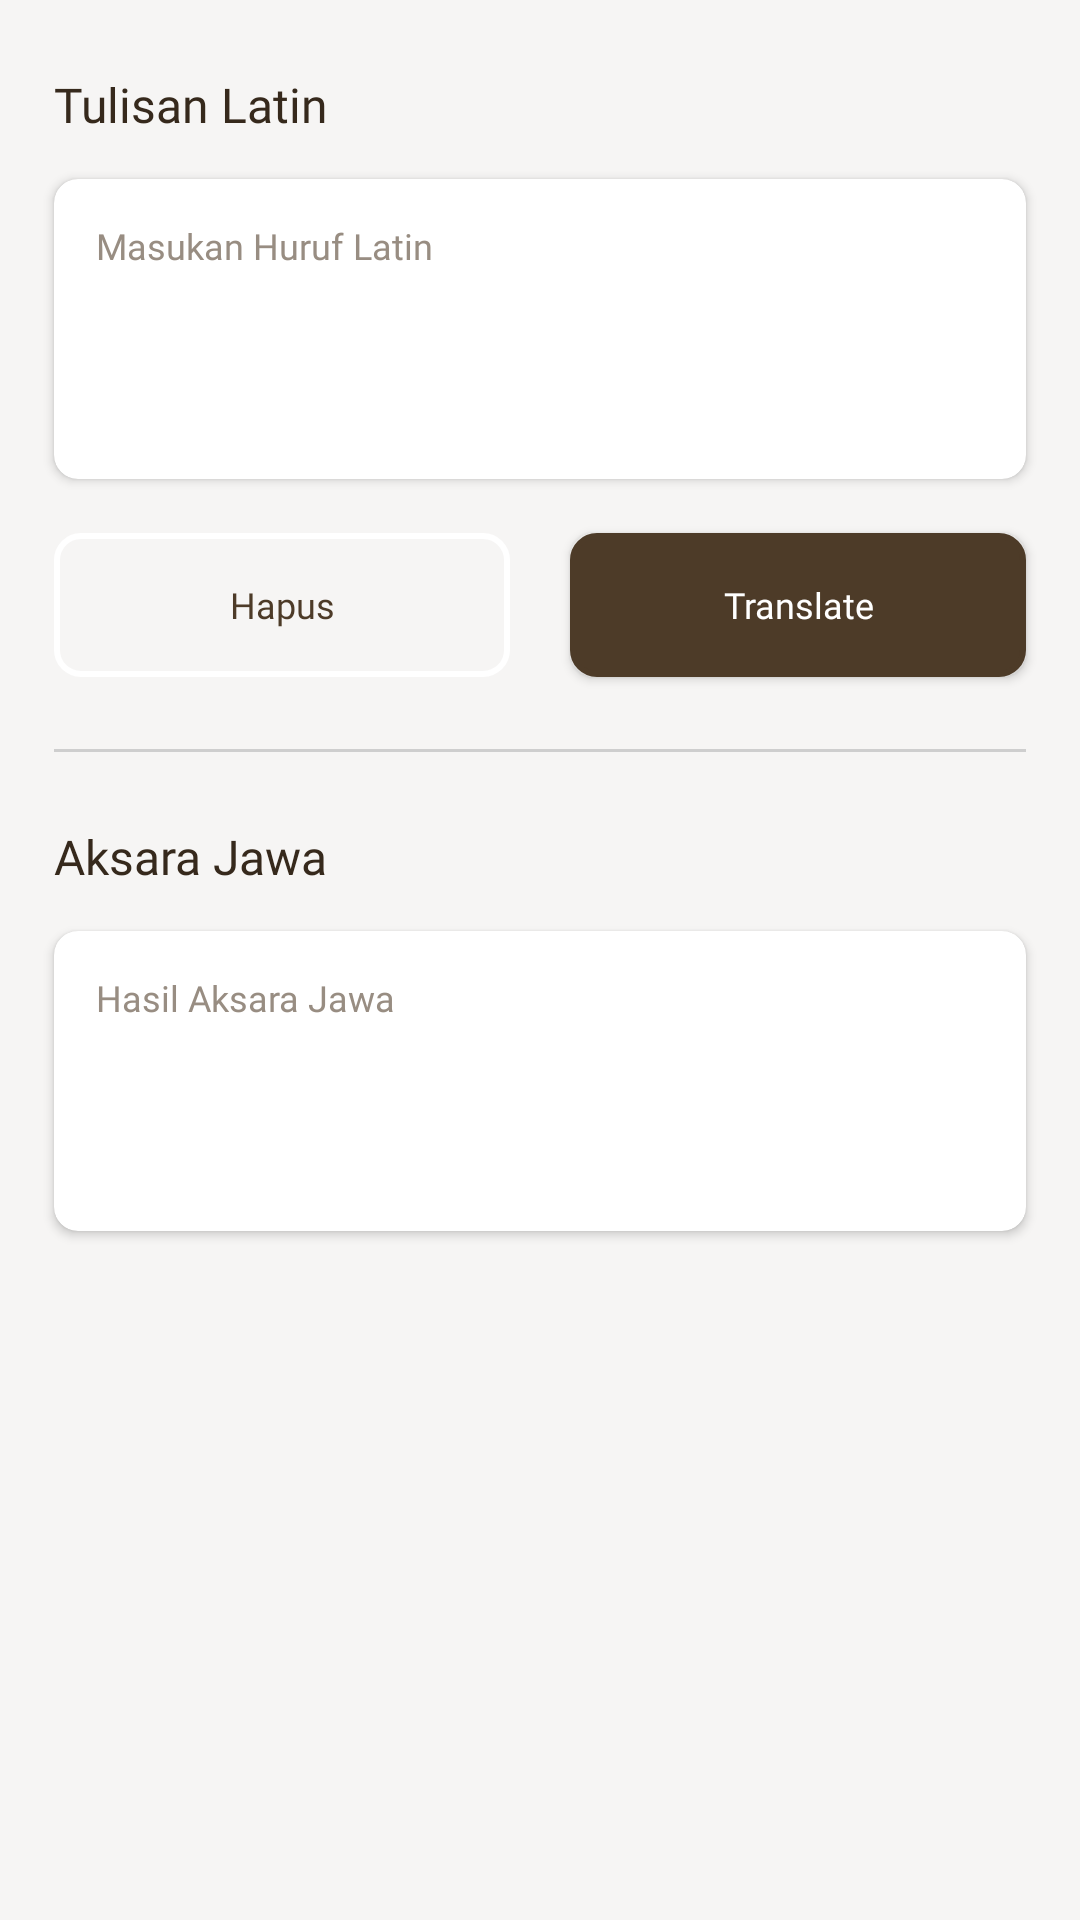

Android layout source for this screen:
<!-- AndroidManifest.xml: application theme Theme.Baksara -->
<!-- res/layout/fragment_translator.xml -->
<?xml version="1.0" encoding="utf-8"?>
<FrameLayout xmlns:android="http://schemas.android.com/apk/res/android"
    xmlns:app="http://schemas.android.com/apk/res-auto"
    xmlns:tools="http://schemas.android.com/tools"
    android:layout_width="match_parent"
    android:layout_height="match_parent"
    android:background="@color/accent_light"
    tools:context=".ui.pustaka.TranslatorFragment">

    
    <androidx.constraintlayout.widget.ConstraintLayout
        android:layout_width="match_parent"
        android:layout_height="match_parent">

        <TextView
            android:id="@+id/textViewTranslator"
            android:layout_width="wrap_content"
            android:layout_height="wrap_content"
            android:layout_marginStart="18dp"
            android:layout_marginTop="24dp"
            android:fontFamily="@font/poppins_bold"
            android:text="Tulisan Latin"
            android:textColor="@color/main_400"
            android:textSize="16sp"
            app:layout_constraintStart_toStartOf="parent"
            app:layout_constraintTop_toTopOf="parent" />

        <androidx.cardview.widget.CardView
            android:id="@+id/cv_aksara_latin"
            android:layout_width="0dp"
            android:layout_height="100dp"
            android:layout_marginStart="18dp"
            android:layout_marginTop="14dp"
            android:layout_marginEnd="18dp"
            app:cardCornerRadius="8dp"
            app:cardElevation="2dp"
            app:layout_constraintEnd_toEndOf="parent"
            app:layout_constraintStart_toStartOf="parent"
            app:layout_constraintTop_toBottomOf="@+id/textViewTranslator">

            <EditText
                android:id="@+id/input_aksara_latin"
                android:layout_width="match_parent"
                android:layout_height="wrap_content"
                android:background="@null"
                android:fontFamily="@font/poppins_light"
                android:hint="@string/masukan_huruf_latin"
                android:inputType="textMultiLine"
                android:padding="14dp"
                android:textColor="@color/main_300"
                android:textColorHint="@color/main_100"
                android:textSize="12sp" />
        </androidx.cardview.widget.CardView>

        <androidx.constraintlayout.widget.Guideline
            android:id="@+id/guidelineTranslator"
            android:layout_width="wrap_content"
            android:layout_height="wrap_content"
            android:orientation="vertical"
            app:layout_constraintEnd_toEndOf="parent"
            app:layout_constraintGuide_percent="0.5"
            app:layout_constraintStart_toStartOf="parent" />

        <Button
            android:id="@+id/btn_translate"
            android:layout_width="0dp"
            android:layout_height="wrap_content"
            android:layout_marginStart="10dp"
            android:layout_marginTop="18dp"
            android:layout_marginEnd="18dp"
            android:background="@drawable/bg_main_300"
            android:backgroundTint="@color/main_300"
            android:fontFamily="@font/poppins_bold"
            android:letterSpacing="0"
            android:text="Translate"
            android:textAllCaps="false"
            android:textColor="@color/neutral_white"
            android:textSize="12sp"
            app:cornerRadius="8dp"
            app:layout_constraintEnd_toEndOf="parent"
            app:layout_constraintStart_toStartOf="@+id/guidelineTranslator"
            app:layout_constraintTop_toBottomOf="@+id/cv_aksara_latin" />

        <Button
            android:id="@+id/btn_hapus_translate"
            android:layout_width="0dp"
            android:layout_height="wrap_content"
            android:layout_marginStart="18dp"
            android:layout_marginTop="18dp"
            android:layout_marginEnd="10dp"
            android:background="@drawable/bg_border_main300"
            android:backgroundTint="@color/neutral_white"
            android:fontFamily="@font/poppins_bold"
            android:letterSpacing="0"
            android:text="Hapus"
            android:textAllCaps="false"
            android:textColor="@color/main_300"
            android:textSize="12sp"
            app:cornerRadius="8dp"
            app:layout_constraintEnd_toStartOf="@+id/guidelineTranslator"
            app:layout_constraintStart_toStartOf="parent"
            app:layout_constraintTop_toBottomOf="@+id/cv_aksara_latin" />

        <View
            android:id="@+id/view"
            android:layout_width="0dp"
            android:layout_height="1dp"
            android:layout_marginStart="18dp"
            android:layout_marginTop="24dp"
            android:layout_marginEnd="18dp"
            android:background="@color/neutral_100"
            app:layout_constraintEnd_toEndOf="parent"
            app:layout_constraintHorizontal_bias="1.0"
            app:layout_constraintStart_toStartOf="parent"
            app:layout_constraintTop_toBottomOf="@+id/btn_hapus_translate" />

        <TextView
            android:id="@+id/textViewTranslator2"
            android:layout_width="wrap_content"
            android:layout_height="wrap_content"
            android:layout_marginStart="18dp"
            android:layout_marginTop="24dp"
            android:fontFamily="@font/poppins_bold"
            android:text="@string/aksara_jawa"
            android:textColor="@color/main_400"
            android:textSize="16sp"
            app:layout_constraintStart_toStartOf="parent"
            app:layout_constraintTop_toBottomOf="@+id/view" />

        <androidx.cardview.widget.CardView
            android:id="@+id/cv_aksara_jawa"
            android:layout_width="0dp"
            android:layout_height="100dp"
            android:layout_marginStart="18dp"
            android:layout_marginTop="14dp"
            android:layout_marginEnd="18dp"
            app:cardCornerRadius="8dp"
            app:cardElevation="2dp"
            app:layout_constraintEnd_toEndOf="parent"
            app:layout_constraintStart_toStartOf="parent"
            app:layout_constraintTop_toBottomOf="@+id/textViewTranslator2">

            <TextView
                android:id="@+id/tv_aksara_jawa"
                android:layout_width="match_parent"
                android:layout_height="wrap_content"
                android:background="@null"
                android:fontFamily="@font/poppins_light"
                android:hint="@string/hasil_aksara_jawa"
                android:inputType="textMultiLine"
                android:padding="14dp"
                android:textColor="@color/main_300"
                android:textColorHint="@color/main_100"
                android:textSize="12sp" />
        </androidx.cardview.widget.CardView>

    </androidx.constraintlayout.widget.ConstraintLayout>

</FrameLayout>
<!-- resources referenced by this layout -->
<resources>
  <color name="accent_light">#f6f5f4</color>
  <color name="main_100">#988d82</color>
  <color name="main_300">#4d3b28</color>
  <color name="main_400">#36291c</color>
  <color name="neutral_100">#cecece</color>
  <color name="neutral_white">#FFFFFF</color>
  <!-- drawable bg_border_main300 (drawable) -->
  <?xml version="1.0" encoding="utf-8"?>
  <shape xmlns:android="http://schemas.android.com/apk/res/android"
      android:shape="rectangle">
      <solid android:color="@android:color/transparent" />
      <stroke
          android:width="2dp"
          android:color="@color/main_300" />
      <corners android:radius="8dp" />
  </shape>
  <!-- drawable bg_main_300 (drawable) -->
  <?xml version="1.0" encoding="utf-8"?>
  <shape xmlns:android="http://schemas.android.com/apk/res/android"
      android:shape="rectangle">
      <solid android:color="@color/main_300" />
      <stroke
          android:width="2dp"
          android:color="@color/main_300" />
      <corners android:radius="8dp" />
  </shape>
  <string name="aksara_jawa">Aksara Jawa</string>
  <string name="hasil_aksara_jawa">Hasil Aksara Jawa</string>
  <string name="masukan_huruf_latin">Masukan Huruf Latin</string>
  <style name="Theme.Baksara" parent="Theme.MaterialComponents.DayNight.DarkActionBar">
          
          <item name="colorPrimary">@color/main_300</item>
          <item name="colorPrimaryVariant">@color/main_500</item>
          <item name="colorOnPrimary">@color/neutral_white</item>
          
          <item name="colorSecondary">@color/neutral_200</item>
          <item name="colorSecondaryVariant">@color/neutral_500</item>
          <item name="colorOnSecondary">@color/neutral_black</item>
          
          <item name="android:statusBarColor">?attr/colorPrimaryVariant</item>
          
      </style>
  <color name="main_500">#2f2418</color>
  <color name="neutral_200">#b6b6b6</color>
  <color name="neutral_500">#616161</color>
  <color name="neutral_black">#000000</color>
</resources>
